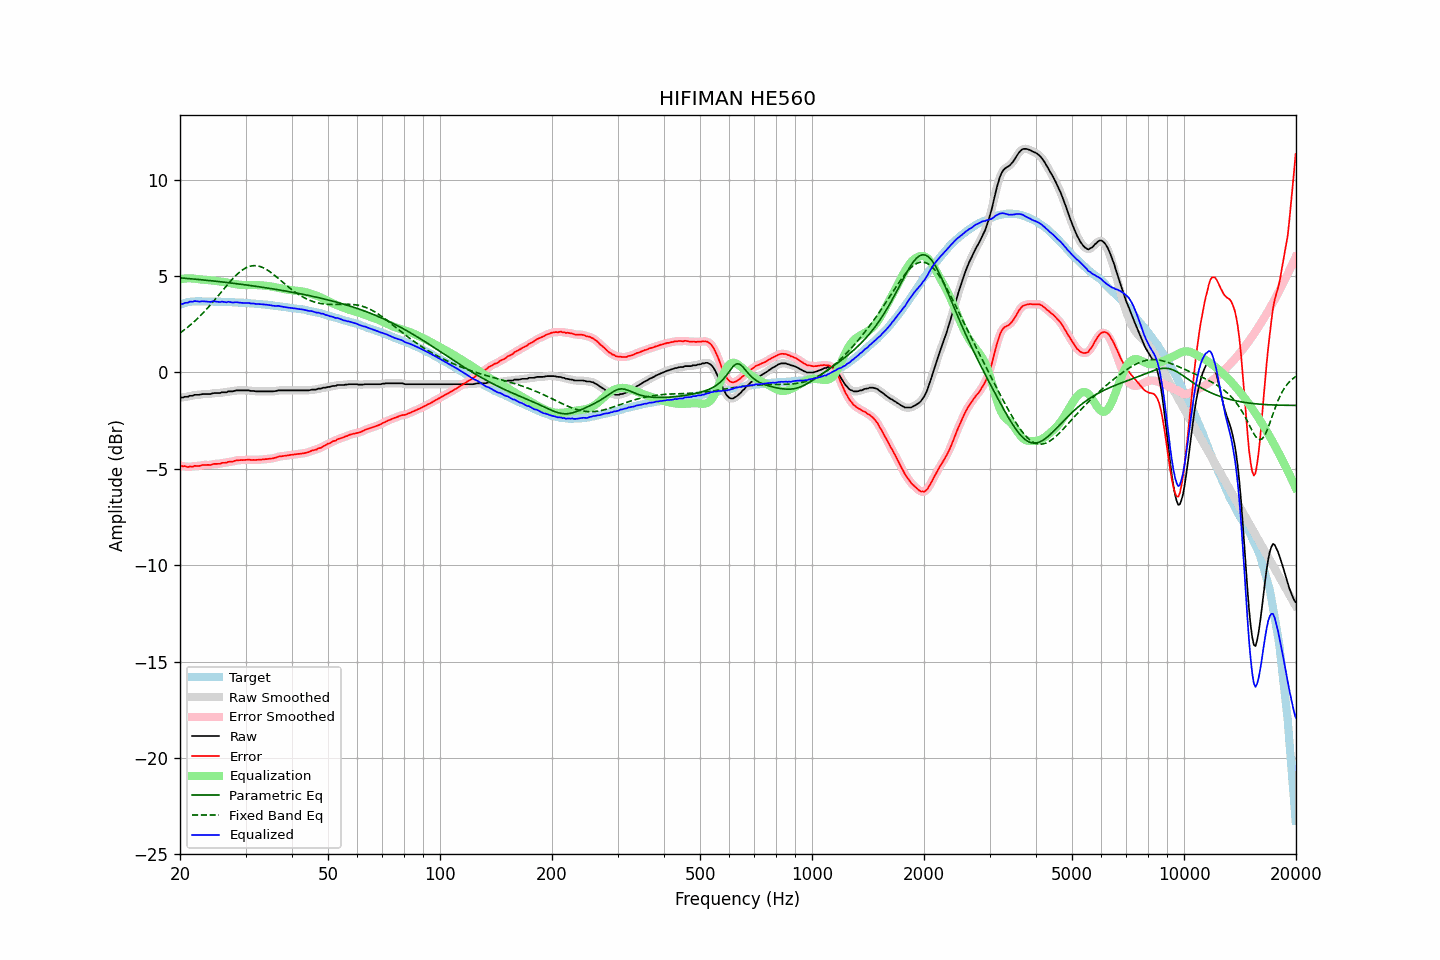

The file beside this chart, header and first rows:
frequency, raw, error, smoothed, error_smoothed, equalization, parametric_eq, fixed_band_eq, equalized_raw, equalized_smoothed, target
20.00, -1.31, -4.83, -1.31, -4.83, 4.84, 4.91, 2.05, 3.53, 3.53, 3.52
20.20, -1.30, -4.85, -1.30, -4.85, 4.85, 4.90, 2.11, 3.55, 3.55, 3.55
20.40, -1.30, -4.88, -1.29, -4.87, 4.86, 4.89, 2.17, 3.56, 3.57, 3.58
20.61, -1.26, -4.86, -1.28, -4.88, 4.87, 4.89, 2.23, 3.61, 3.59, 3.59
20.81, -1.26, -4.89, -1.26, -4.89, 4.88, 4.88, 2.30, 3.62, 3.62, 3.63
21.02, -1.26, -4.91, -1.24, -4.89, 4.88, 4.87, 2.36, 3.62, 3.64, 3.65
21.23, -1.21, -4.87, -1.23, -4.90, 4.88, 4.87, 2.43, 3.67, 3.65, 3.66
21.44, -1.21, -4.88, -1.21, -4.88, 4.88, 4.86, 2.50, 3.67, 3.67, 3.67
21.66, -1.21, -4.89, -1.19, -4.87, 4.88, 4.85, 2.58, 3.67, 3.69, 3.68
21.87, -1.16, -4.84, -1.18, -4.86, 4.87, 4.84, 2.65, 3.71, 3.69, 3.68
22.09, -1.16, -4.85, -1.16, -4.85, 4.86, 4.84, 2.73, 3.70, 3.69, 3.69
22.31, -1.16, -4.85, -1.16, -4.85, 4.84, 4.83, 2.81, 3.68, 3.69, 3.69
22.54, -1.16, -4.85, -1.15, -4.84, 4.83, 4.82, 2.89, 3.67, 3.68, 3.69
22.76, -1.14, -4.83, -1.14, -4.83, 4.82, 4.81, 2.97, 3.68, 3.68, 3.69
22.99, -1.12, -4.80, -1.13, -4.81, 4.82, 4.80, 3.06, 3.70, 3.69, 3.68
23.22, -1.12, -4.80, -1.12, -4.80, 4.81, 4.79, 3.14, 3.69, 3.69, 3.68
23.45, -1.12, -4.80, -1.12, -4.79, 4.80, 4.79, 3.23, 3.68, 3.68, 3.68
23.69, -1.12, -4.80, -1.12, -4.80, 4.79, 4.78, 3.33, 3.67, 3.67, 3.68
23.92, -1.12, -4.80, -1.12, -4.80, 4.79, 4.77, 3.42, 3.67, 3.67, 3.68
24.16, -1.12, -4.80, -1.11, -4.79, 4.78, 4.76, 3.51, 3.66, 3.67, 3.69
24.40, -1.09, -4.77, -1.09, -4.77, 4.77, 4.75, 3.61, 3.68, 3.68, 3.68
24.65, -1.07, -4.74, -1.08, -4.76, 4.76, 4.74, 3.71, 3.69, 3.69, 3.67
24.89, -1.07, -4.74, -1.07, -4.74, 4.75, 4.73, 3.80, 3.68, 3.69, 3.67
25.14, -1.07, -4.74, -1.07, -4.74, 4.74, 4.72, 3.90, 3.67, 3.67, 3.67
25.39, -1.07, -4.74, -1.07, -4.74, 4.73, 4.72, 4.00, 3.66, 3.66, 3.67
25.65, -1.07, -4.74, -1.06, -4.72, 4.72, 4.71, 4.11, 3.65, 3.66, 3.67
25.91, -1.03, -4.69, -1.04, -4.71, 4.71, 4.70, 4.21, 3.68, 3.66, 3.66
26.16, -1.03, -4.69, -1.04, -4.69, 4.69, 4.69, 4.31, 3.66, 3.66, 3.66
26.43, -1.03, -4.69, -1.02, -4.68, 4.68, 4.68, 4.41, 3.65, 3.66, 3.66
26.69, -1.03, -4.68, -1.01, -4.67, 4.67, 4.67, 4.51, 3.64, 3.66, 3.65
26.96, -0.98, -4.63, -1.00, -4.65, 4.65, 4.66, 4.60, 3.67, 3.66, 3.65
27.23, -0.98, -4.63, -0.99, -4.64, 4.63, 4.65, 4.70, 3.65, 3.65, 3.65
27.50, -0.98, -4.63, -0.98, -4.62, 4.62, 4.64, 4.79, 3.64, 3.64, 3.65
27.77, -0.98, -4.62, -0.97, -4.61, 4.60, 4.63, 4.88, 3.62, 3.63, 3.64
28.05, -0.95, -4.59, -0.95, -4.59, 4.59, 4.62, 4.97, 3.64, 3.64, 3.64
28.33, -0.93, -4.56, -0.94, -4.57, 4.58, 4.61, 5.05, 3.65, 3.64, 3.63
28.62, -0.93, -4.56, -0.93, -4.55, 4.56, 4.60, 5.13, 3.63, 3.64, 3.63
28.90, -0.93, -4.55, -0.93, -4.55, 4.55, 4.59, 5.20, 3.62, 3.63, 3.62
29.19, -0.93, -4.54, -0.93, -4.55, 4.54, 4.57, 5.27, 3.61, 3.61, 3.61
29.48, -0.93, -4.55, -0.93, -4.54, 4.54, 4.56, 5.33, 3.61, 3.61, 3.62
29.78, -0.93, -4.54, -0.93, -4.54, 4.53, 4.55, 5.38, 3.60, 3.60, 3.61
30.08, -0.93, -4.54, -0.93, -4.53, 4.53, 4.54, 5.43, 3.60, 3.61, 3.61
30.38, -0.93, -4.52, -0.93, -4.53, 4.53, 4.53, 5.47, 3.60, 3.60, 3.59
30.68, -0.93, -4.52, -0.94, -4.53, 4.53, 4.52, 5.50, 3.60, 3.60, 3.59
30.99, -0.96, -4.54, -0.95, -4.53, 4.53, 4.51, 5.52, 3.58, 3.59, 3.58
31.30, -0.96, -4.54, -0.96, -4.54, 4.53, 4.50, 5.53, 3.57, 3.58, 3.58
31.61, -0.96, -4.54, -0.97, -4.54, 4.53, 4.48, 5.54, 3.57, 3.57, 3.58
31.93, -0.98, -4.54, -0.97, -4.54, 4.53, 4.47, 5.54, 3.55, 3.56, 3.56
32.24, -0.98, -4.53, -0.98, -4.54, 4.53, 4.46, 5.53, 3.55, 3.55, 3.55
32.57, -0.98, -4.53, -0.98, -4.53, 4.53, 4.45, 5.51, 3.55, 3.55, 3.55
32.89, -0.98, -4.53, -0.98, -4.52, 4.52, 4.44, 5.49, 3.54, 3.54, 3.55
33.22, -0.98, -4.51, -0.98, -4.52, 4.52, 4.42, 5.46, 3.54, 3.54, 3.53
33.55, -0.98, -4.51, -0.98, -4.51, 4.51, 4.41, 5.42, 3.53, 3.53, 3.53
33.89, -0.98, -4.50, -0.98, -4.50, 4.50, 4.40, 5.38, 3.52, 3.52, 3.52
34.23, -0.98, -4.49, -0.98, -4.49, 4.49, 4.38, 5.33, 3.51, 3.51, 3.51
34.57, -0.98, -4.48, -0.98, -4.48, 4.48, 4.37, 5.28, 3.50, 3.50, 3.50
34.92, -0.98, -4.47, -0.98, -4.47, 4.47, 4.36, 5.22, 3.49, 3.49, 3.49
35.27, -0.98, -4.47, -0.98, -4.46, 4.46, 4.35, 5.16, 3.48, 3.48, 3.49
35.62, -0.98, -4.45, -0.98, -4.45, 4.44, 4.33, 5.10, 3.46, 3.46, 3.47
35.97, -0.97, -4.43, -0.97, -4.43, 4.42, 4.32, 5.03, 3.45, 3.45, 3.46
... 635 more rows
